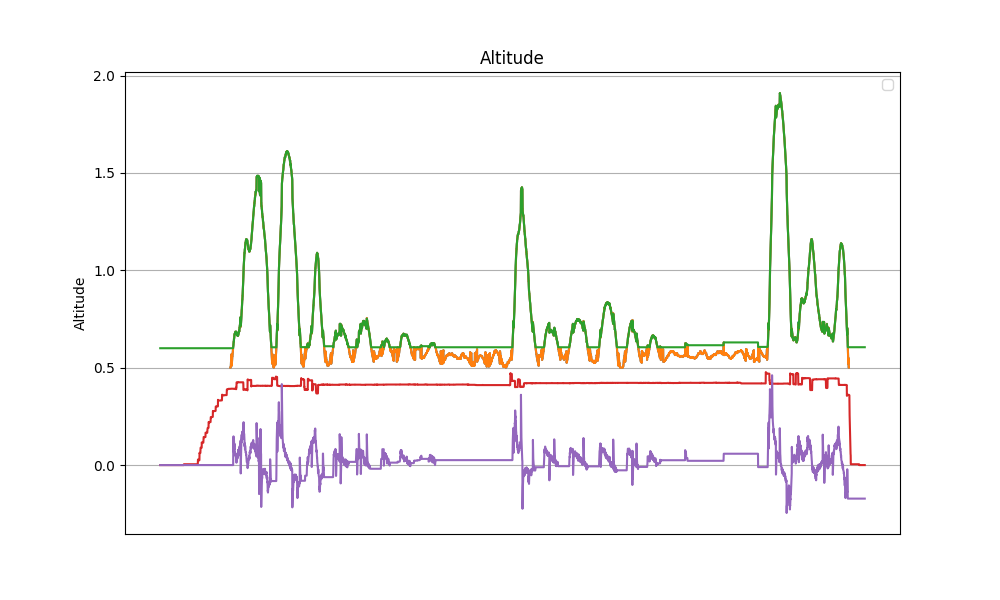

The table this chart was drawn from, first rows:
datetime, z, z_ref, z_hat, v_hat, alpha_1, alpha_0, tau
2024-04-12 16:05:40.129515, nan, nan, 0.6, 0.0, 3.0, -1.0, 0.0
2024-04-12 16:05:40.154062, nan, nan, 0.6, 0.0, 3.0, -1.0, 0.0
2024-04-12 16:05:40.177407, nan, nan, 0.6, 0.0, 3.0, -1.0, 0.0
2024-04-12 16:05:40.201054, nan, nan, 0.6, 0.0, 3.0, -1.0, 0.0
2024-04-12 16:05:40.225456, nan, nan, 0.6, 0.0, 3.0, -1.0, 0.0
2024-04-12 16:05:40.248081, nan, nan, 0.6, 0.0, 3.0, -1.0, 0.0
2024-04-12 16:05:40.271362, nan, nan, 0.6, 0.0, 3.0, -1.0, 0.0
2024-04-12 16:05:40.295768, nan, nan, 0.6, 0.0, 3.0, -1.0, 0.0
2024-04-12 16:05:40.318627, nan, nan, 0.6, 0.0, 3.0, -1.0, 0.0
2024-04-12 16:05:40.341711, nan, nan, 0.6, 0.0, 3.0, -1.0, 0.0
2024-04-12 16:05:40.366135, nan, nan, 0.6, 0.0, 3.0, -1.0, 0.0
2024-04-12 16:05:40.388905, nan, nan, 0.6, 0.0, 3.0, -1.0, 0.0
2024-04-12 16:05:40.411928, nan, nan, 0.6, 0.0, 3.0, -1.0, 0.0
2024-04-12 16:05:40.436581, nan, nan, 0.6, 0.0, 3.0, -1.0, 0.0
2024-04-12 16:05:40.459259, nan, nan, 0.6, 0.0, 3.0, -1.0, 0.0
2024-04-12 16:05:40.482200, nan, nan, 0.6, 0.0, 3.0, -1.0, 0.0
2024-04-12 16:05:40.506712, nan, nan, 0.6, 0.0, 3.0, -1.0, 0.0
2024-04-12 16:05:40.534466, nan, nan, 0.6, 0.0, 3.0, -1.0, 0.0
2024-04-12 16:05:40.561994, nan, nan, 0.6, 0.0, 3.0, -1.0, 0.0
2024-04-12 16:05:40.588928, nan, nan, 0.6, 0.0, 3.0, -1.0, 0.0
2024-04-12 16:05:40.614105, nan, nan, 0.6, 0.0, 3.0, -1.0, 0.0
2024-04-12 16:05:40.637152, nan, nan, 0.6, 0.0, 3.0, -1.0, 0.0
2024-04-12 16:05:40.662065, nan, nan, 0.6, 0.0, 3.0, -1.0, 0.0
2024-04-12 16:05:40.685272, nan, nan, 0.6, 0.0, 3.0, -1.0, 0.0
2024-04-12 16:05:40.707944, nan, nan, 0.6, 0.0, 3.0, -1.0, 0.0
2024-04-12 16:05:40.732364, nan, nan, 0.6, 0.0, 3.0, -1.0, 0.0
2024-04-12 16:05:40.755957, nan, nan, 0.6, 0.0, 3.0, -1.0, 0.0
2024-04-12 16:05:40.778684, nan, nan, 0.6, 0.0, 3.0, -1.0, 0.0
2024-04-12 16:05:40.802589, nan, nan, 0.6, 0.0, 3.0, -1.0, 0.0
2024-04-12 16:05:40.826256, nan, nan, 0.6, 0.0, 3.0, -1.0, 0.0
2024-04-12 16:05:40.849017, nan, nan, 0.6, 0.0, 3.0, -1.0, 0.0
2024-04-12 16:05:40.872556, nan, nan, 0.6, 0.0, 3.0, -1.0, 0.0
2024-04-12 16:05:40.896170, nan, nan, 0.6, 0.0, 3.0, -1.0, 0.0
2024-04-12 16:05:40.918979, nan, nan, 0.6, 0.0, 3.0, -1.0, 0.0
2024-04-12 16:05:40.942405, nan, nan, 0.6, 0.0, 3.0, -1.0, 0.0
2024-04-12 16:05:40.966654, nan, nan, 0.6, 0.0, 3.0, -1.0, 0.0
2024-04-12 16:05:40.989327, nan, nan, 0.6, 0.0, 3.0, -1.0, 0.0
2024-04-12 16:05:41.012936, nan, nan, 0.6, 0.0, 3.0, -1.0, 0.0
2024-04-12 16:05:41.037108, nan, nan, 0.6, 0.0, 3.0, -1.0, 0.0
2024-04-12 16:05:41.060005, nan, nan, 0.6, 0.0, 3.0, -1.0, 0.0
2024-04-12 16:05:41.084266, nan, nan, 0.6, 0.0, 3.0, -1.0, 0.0
2024-04-12 16:05:41.108804, nan, nan, 0.6, 0.0, 3.0, -1.0, 0.0
2024-04-12 16:05:41.131665, nan, nan, 0.6, 0.0, 3.0, -1.0, 0.0
2024-04-12 16:05:41.154367, nan, nan, 0.6, 0.0, 3.0, -1.0, 0.0
2024-04-12 16:05:41.178925, nan, nan, 0.6, 0.0, 3.0, -1.0, 0.0
2024-04-12 16:05:41.201584, nan, nan, 0.6, 0.0, 3.0, -1.0, 0.0
2024-04-12 16:05:41.224431, nan, nan, 0.6, 0.0, 3.0, -1.0, 0.0
2024-04-12 16:05:41.248834, nan, nan, 0.6, 0.0, 3.0, -1.0, 0.0
2024-04-12 16:05:41.271591, nan, nan, 0.6, 0.0, 3.0, -1.0, 0.0
2024-04-12 16:05:41.294466, nan, nan, 0.6, 0.0, 3.0, -1.0, 0.0
2024-04-12 16:05:41.319145, nan, nan, 0.6, 0.0, 3.0, -1.0, 0.0
2024-04-12 16:05:41.341836, nan, nan, 0.6, 0.0, 3.0, -1.0, 0.0
2024-04-12 16:05:41.364841, nan, nan, 0.6, 0.0, 3.0, -1.0, 0.0
2024-04-12 16:05:41.388958, nan, nan, 0.6, 0.0, 3.0, -1.0, 0.0
2024-04-12 16:05:41.411817, nan, nan, 0.6, 0.0, 3.0, -1.0, 0.0
2024-04-12 16:05:41.434463, nan, nan, 0.6, 0.0, 3.0, -1.0, 0.0
2024-04-12 16:05:41.458813, nan, nan, 0.6, 0.0, 3.0, -1.0, 0.0
2024-04-12 16:05:41.481504, nan, nan, 0.6, 0.0, 3.0, -1.0, 0.0
2024-04-12 16:05:41.504298, nan, nan, 0.6, 0.0, 3.0, -1.0, 0.0
2024-04-12 16:05:41.528607, nan, nan, 0.6, 0.0, 3.0, -1.0, 0.0
... 5,892 more rows
